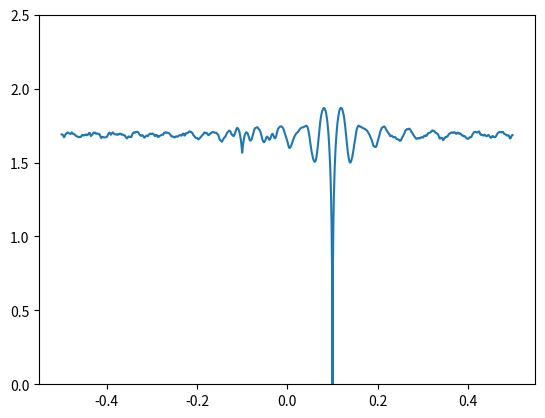

This chart was generated by the following Python code: (Note: this script raises an exception after producing the figure.)
#!/usr/bin/env python
# -*- coding: utf-8 -*-
#
# Copyright (C) 2019 - Francesco de Gasperin
#
# This program is free software; you can redistribute it and/or modify
# it under the terms of the GNU General Public License as published by
# the Free Software Foundation; either version 2 of the License, or
# (at your option) any later version.
#
# This program is distributed in the hope that it will be useful,
# but WITHOUT ANY WARRANTY; without even the implied warranty of
# MERCHANTABILITY or FITNESS FOR A PARTICULAR PURPOSE.  See the
# GNU General Public License for more details.
#
# You should have received a copy of the GNU General Public License
# along with this program; if not, write to the Free Software
# Foundation, Inc., 59 Temple Place, Suite 330, Boston, MA  02111-1307  USA

import os, sys
import matplotlib.pyplot as plt
import numpy as np

def getPhaseWrapBase(freqs):
    """
    freqs: frequency grid of the data
    return the step size from a local minima (2pi phase wrap) to the others [0]: TEC, [1]: clock
    """
    freqs = np.array(freqs)
    nF = freqs.shape[0]
    A = np.zeros((nF, 2), dtype=np.float)
    A[:, 1] = freqs * 2 * np.pi * 1e-9
    A[:, 0] = -8.44797245e9 / freqs
    steps = np.dot(np.dot(np.linalg.inv(np.dot(A.T, A)), A.T), 2 * np.pi * np.ones((nF, ), dtype=np.float))
    return steps

TECfixed = 0.1
freq = np.array(np.arange(40,70,1))*1e6
tec = np.arange(-0.5,0.5,0.001)

def norm(phase):
    out = np.fmod(phase, 2. * np.pi)

    # Convert to range [-pi, pi]
    out[out < -np.pi] += 2. * np.pi
    out[out > np.pi] -= 2. * np.pi
    return out


MODEL = lambda t: norm((8.449e9*t/freq))
DATA = MODEL(TECfixed)

chi = lambda t: sum(DATA-MODEL(t))**2
#plt.plot(tec, np.log10([chi(t) for t in tec]))

chi = lambda t: sum(abs(np.cos(MODEL(t))  - np.cos(DATA)) + abs(np.sin(MODEL(t))  - np.sin(DATA)))
plt.plot(tec, np.log10([chi(t) for t in tec]))
plt.ylim(0,2.5)
plt.savefig('test.png')

steps = getPhaseWrapBase(freq)
print('TEC jumps are of:', steps[0], 'TECU')
